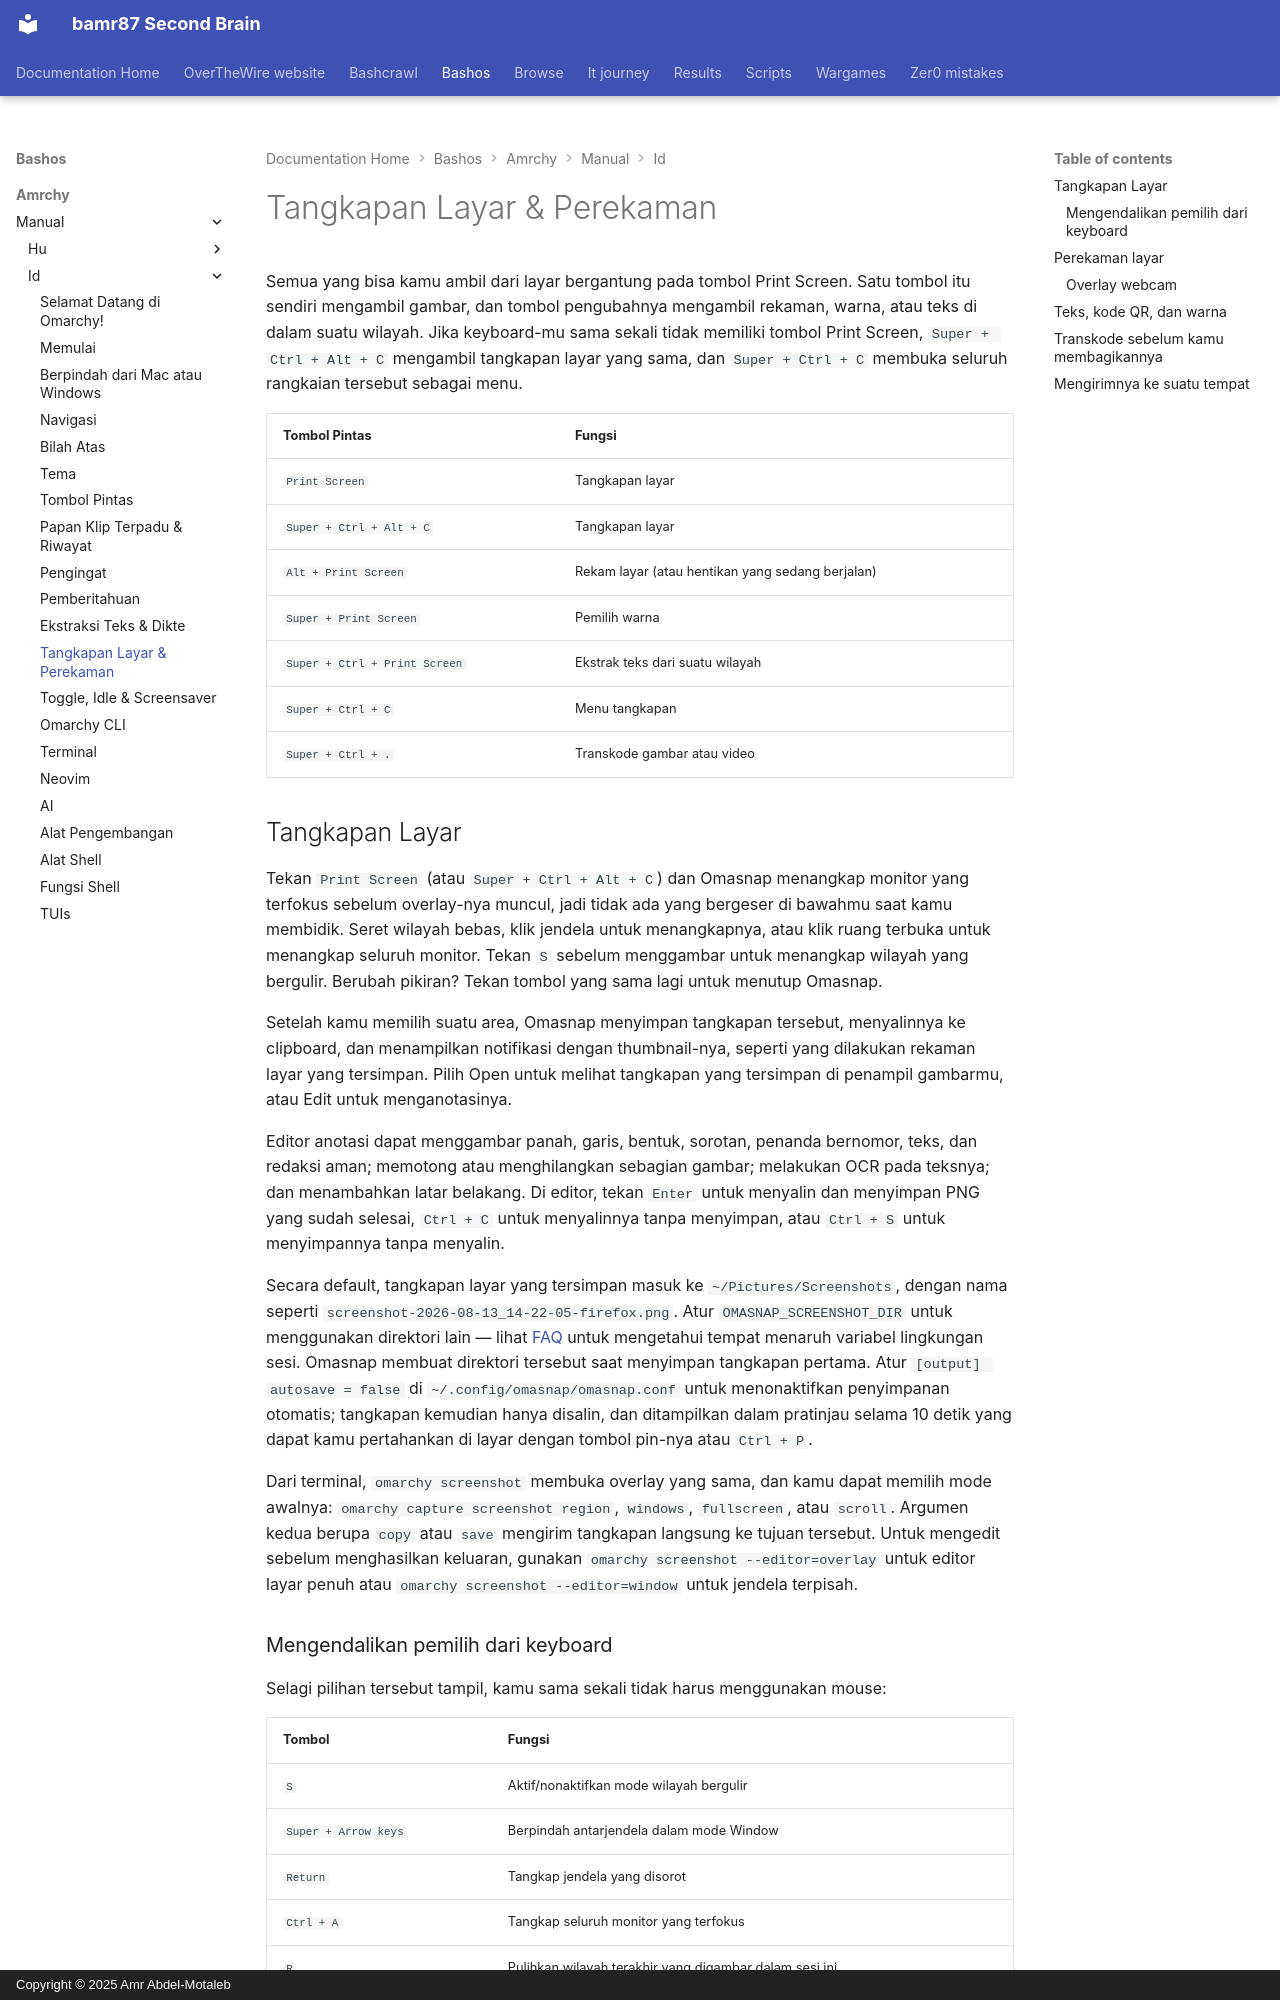

repository: bamr87/README · page: bashos/amrchy/manual/id/12-screenshots-recording/index.html · generator: mkdocs · copyright: Copyright © 2025 Amr Abdel-Motaleb

---
source_file: amrchy/manual/id/12-screenshots-recording.md
source_repo: bamr87/bashos
source_url: https://github.com/bamr87/bashos/blob/main/amrchy/manual/id/12-screenshots-recording.md
title: Tangkapan Layar & Perekaman
---
# Tangkapan Layar & Perekaman

Semua yang bisa kamu ambil dari layar bergantung pada tombol Print Screen. Satu tombol itu sendiri mengambil gambar, dan tombol pengubahnya mengambil rekaman, warna, atau teks di dalam suatu wilayah. Jika keyboard-mu sama sekali tidak memiliki tombol Print Screen, `Super + Ctrl + Alt + C` mengambil tangkapan layar yang sama, dan `Super + Ctrl + C` membuka seluruh rangkaian tersebut sebagai menu.

| Tombol Pintas | Fungsi |
| ------ | -------- |
| `Print Screen` | Tangkapan layar |
| `Super + Ctrl + Alt + C` | Tangkapan layar |
| `Alt + Print Screen` | Rekam layar (atau hentikan yang sedang berjalan) |
| `Super + Print Screen` | Pemilih warna |
| `Super + Ctrl + Print Screen` | Ekstrak teks dari suatu wilayah |
| `Super + Ctrl + C` | Menu tangkapan |
| `Super + Ctrl + .` | Transkode gambar atau video |

## Tangkapan Layar

Tekan `Print Screen` (atau `Super + Ctrl + Alt + C`) dan Omasnap menangkap monitor yang terfokus sebelum overlay-nya muncul, jadi tidak ada yang bergeser di bawahmu saat kamu membidik. Seret wilayah bebas, klik jendela untuk menangkapnya, atau klik ruang terbuka untuk menangkap seluruh monitor. Tekan `S` sebelum menggambar untuk menangkap wilayah yang bergulir. Berubah pikiran? Tekan tombol yang sama lagi untuk menutup Omasnap.

Setelah kamu memilih suatu area, Omasnap menyimpan tangkapan tersebut, menyalinnya ke clipboard, dan menampilkan notifikasi dengan thumbnail-nya, seperti yang dilakukan rekaman layar yang tersimpan. Pilih Open untuk melihat tangkapan yang tersimpan di penampil gambarmu, atau Edit untuk menganotasinya.

Editor anotasi dapat menggambar panah, garis, bentuk, sorotan, penanda bernomor, teks, dan redaksi aman; memotong atau menghilangkan sebagian gambar; melakukan OCR pada teksnya; dan menambahkan latar belakang. Di editor, tekan `Enter` untuk menyalin dan menyimpan PNG yang sudah selesai, `Ctrl + C` untuk menyalinnya tanpa menyimpan, atau `Ctrl + S` untuk menyimpannya tanpa menyalin.

Secara default, tangkapan layar yang tersimpan masuk ke `~/Pictures/Screenshots`, dengan nama seperti `screenshot-2026-08-13_14-22-05-firefox.png`. Atur `OMASNAP_SCREENSHOT_DIR` untuk menggunakan direktori lain — lihat [FAQ](46-faq.md) untuk mengetahui tempat menaruh variabel lingkungan sesi. Omasnap membuat direktori tersebut saat menyimpan tangkapan pertama. Atur `[output] autosave = false` di `~/.config/omasnap/omasnap.conf` untuk menonaktifkan penyimpanan otomatis; tangkapan kemudian hanya disalin, dan ditampilkan dalam pratinjau selama 10 detik yang dapat kamu pertahankan di layar dengan tombol pin-nya atau `Ctrl + P`.

Dari terminal, `omarchy screenshot` membuka overlay yang sama, dan kamu dapat memilih mode awalnya: `omarchy capture screenshot region`, `windows`, `fullscreen`, atau `scroll`. Argumen kedua berupa `copy` atau `save` mengirim tangkapan langsung ke tujuan tersebut. Untuk mengedit sebelum menghasilkan keluaran, gunakan `omarchy screenshot --editor=overlay` untuk editor layar penuh atau `omarchy screenshot --editor=window` untuk jendela terpisah.

### Mengendalikan pemilih dari keyboard

Selagi pilihan tersebut tampil, kamu sama sekali tidak harus menggunakan mouse:

| Tombol | Fungsi |
| --- | -------- |
| `S` | Aktif/nonaktifkan mode wilayah bergulir |
| `Super + Arrow keys` | Berpindah antarjendela dalam mode Window |
| `Return` | Tangkap jendela yang disorot |
| `Ctrl + A` | Tangkap seluruh monitor yang terfokus |
| `R` | Pulihkan wilayah terakhir yang digambar dalam sesi ini |
| `Esc` | Tutup Omasnap |

Pengikatan ini hanya ada selagi Omasnap terbuka, jadi pengikatan tersebut tidak dapat bertabrakan dengan apa pun di config-mu sendiri.
